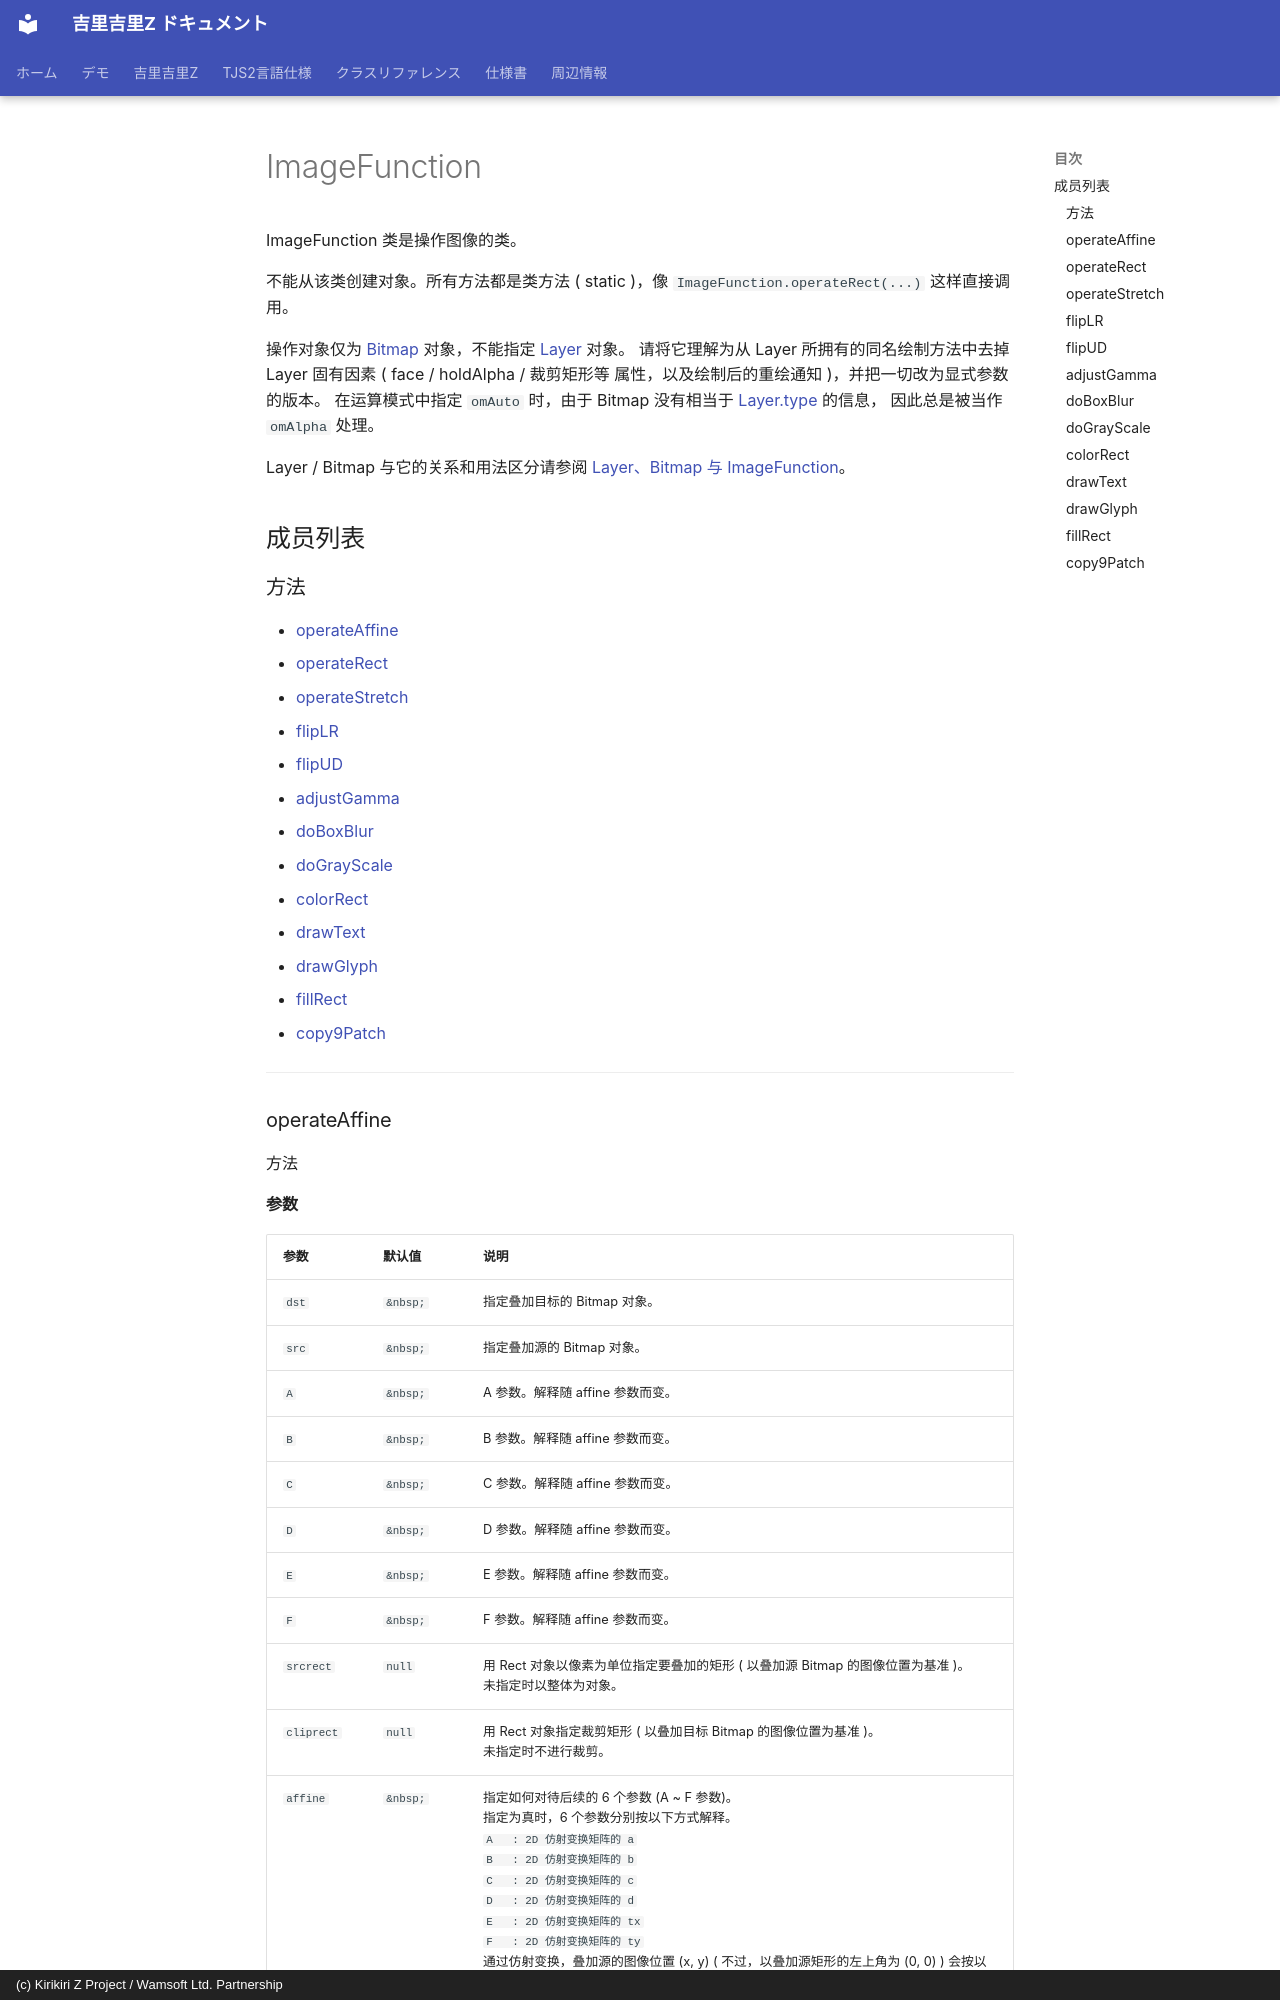

repository: AetherKiri/krkrz_dev · page: zh/reference/ImageFunction/index.html · generator: mkdocs · copyright: (c) Kirikiri Z Project / Wamsoft Ltd. Partnership

# ImageFunction

ImageFunction 类是操作图像的类。

不能从该类创建对象。所有方法都是类方法 ( static )，像
`ImageFunction.operateRect(...)` 这样直接调用。

操作对象仅为 [Bitmap](Bitmap.md) 对象，不能指定 [Layer](Layer.md) 对象。
请将它理解为从 Layer 所拥有的同名绘制方法中去掉 Layer 固有因素 ( face / holdAlpha / 裁剪矩形等
属性，以及绘制后的重绘通知 )，并把一切改为显式参数的版本。
在运算模式中指定 `omAuto` 时，由于 Bitmap 没有相当于 [Layer.type](Layer.md#type) 的信息，
因此总是被当作 `omAlpha` 处理。

Layer / Bitmap 与它的关系和用法区分请参阅 [Layer、Bitmap 与 ImageFunction](../guide/LayerAndBitmap.md)。

## 成员列表

### 方法

- [operateAffine](#operateaffine)
- [operateRect](#operaterect)
- [operateStretch](#operatestretch)
- [flipLR](#fliplr)
- [flipUD](#flipud)
- [adjustGamma](#adjustgamma)
- [doBoxBlur](#doboxblur)
- [doGrayScale](#dograyscale)
- [colorRect](#colorrect)
- [drawText](#drawtext)
- [drawGlyph](#drawglyph)
- [fillRect](#fillrect)
- [copy9Patch](#copy9patch)

---
